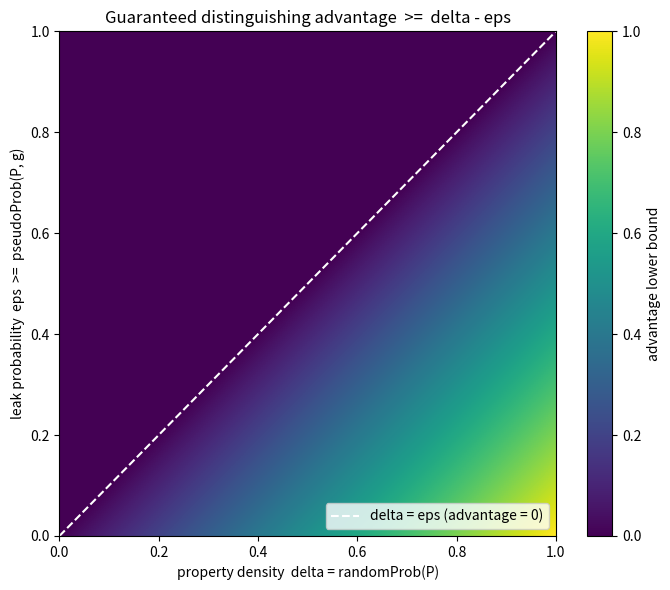

Reproduce this figure in Python.
"""Visualize the quantitative distinguisher bound advantage >= delta - eps.

Generates a heatmap of the guaranteed lower bound on distinguishing advantage
as a function of property density (delta) and leak probability (eps), the two
parameters of the approximate-distinguisher theorem of the natural proofs barrier.
"""
from __future__ import annotations

import numpy as np
import matplotlib.pyplot as plt


def guaranteed_advantage(delta: float, eps: float) -> float:
    """Lower bound on advantage: max(delta - eps, 0)."""
    return max(delta - eps, 0.0)


def main() -> None:
    resolution: int = 200
    deltas: np.ndarray = np.linspace(0.0, 1.0, resolution)
    epss: np.ndarray = np.linspace(0.0, 1.0, resolution)
    grid: np.ndarray = np.zeros((resolution, resolution))
    for i, eps in enumerate(epss):
        for j, delta in enumerate(deltas):
            grid[i, j] = guaranteed_advantage(float(delta), float(eps))

    fig, ax = plt.subplots(figsize=(7, 6))
    im = ax.imshow(grid, origin="lower", extent=(0, 1, 0, 1),
                   aspect="auto", cmap="viridis")
    ax.plot([0, 1], [0, 1], "w--", lw=1.5, label="delta = eps (advantage = 0)")
    ax.set_xlabel("property density  delta = randomProb(P)")
    ax.set_ylabel("leak probability  eps  >=  pseudoProb(P, g)")
    ax.set_title("Guaranteed distinguishing advantage  >=  delta - eps")
    cbar = fig.colorbar(im, ax=ax)
    cbar.set_label("advantage lower bound")
    ax.legend(loc="lower right")
    fig.tight_layout()
    fig.savefig("advantage_heatmap.png", dpi=150)
    print("wrote advantage_heatmap.png")


if __name__ == "__main__":
    main()
